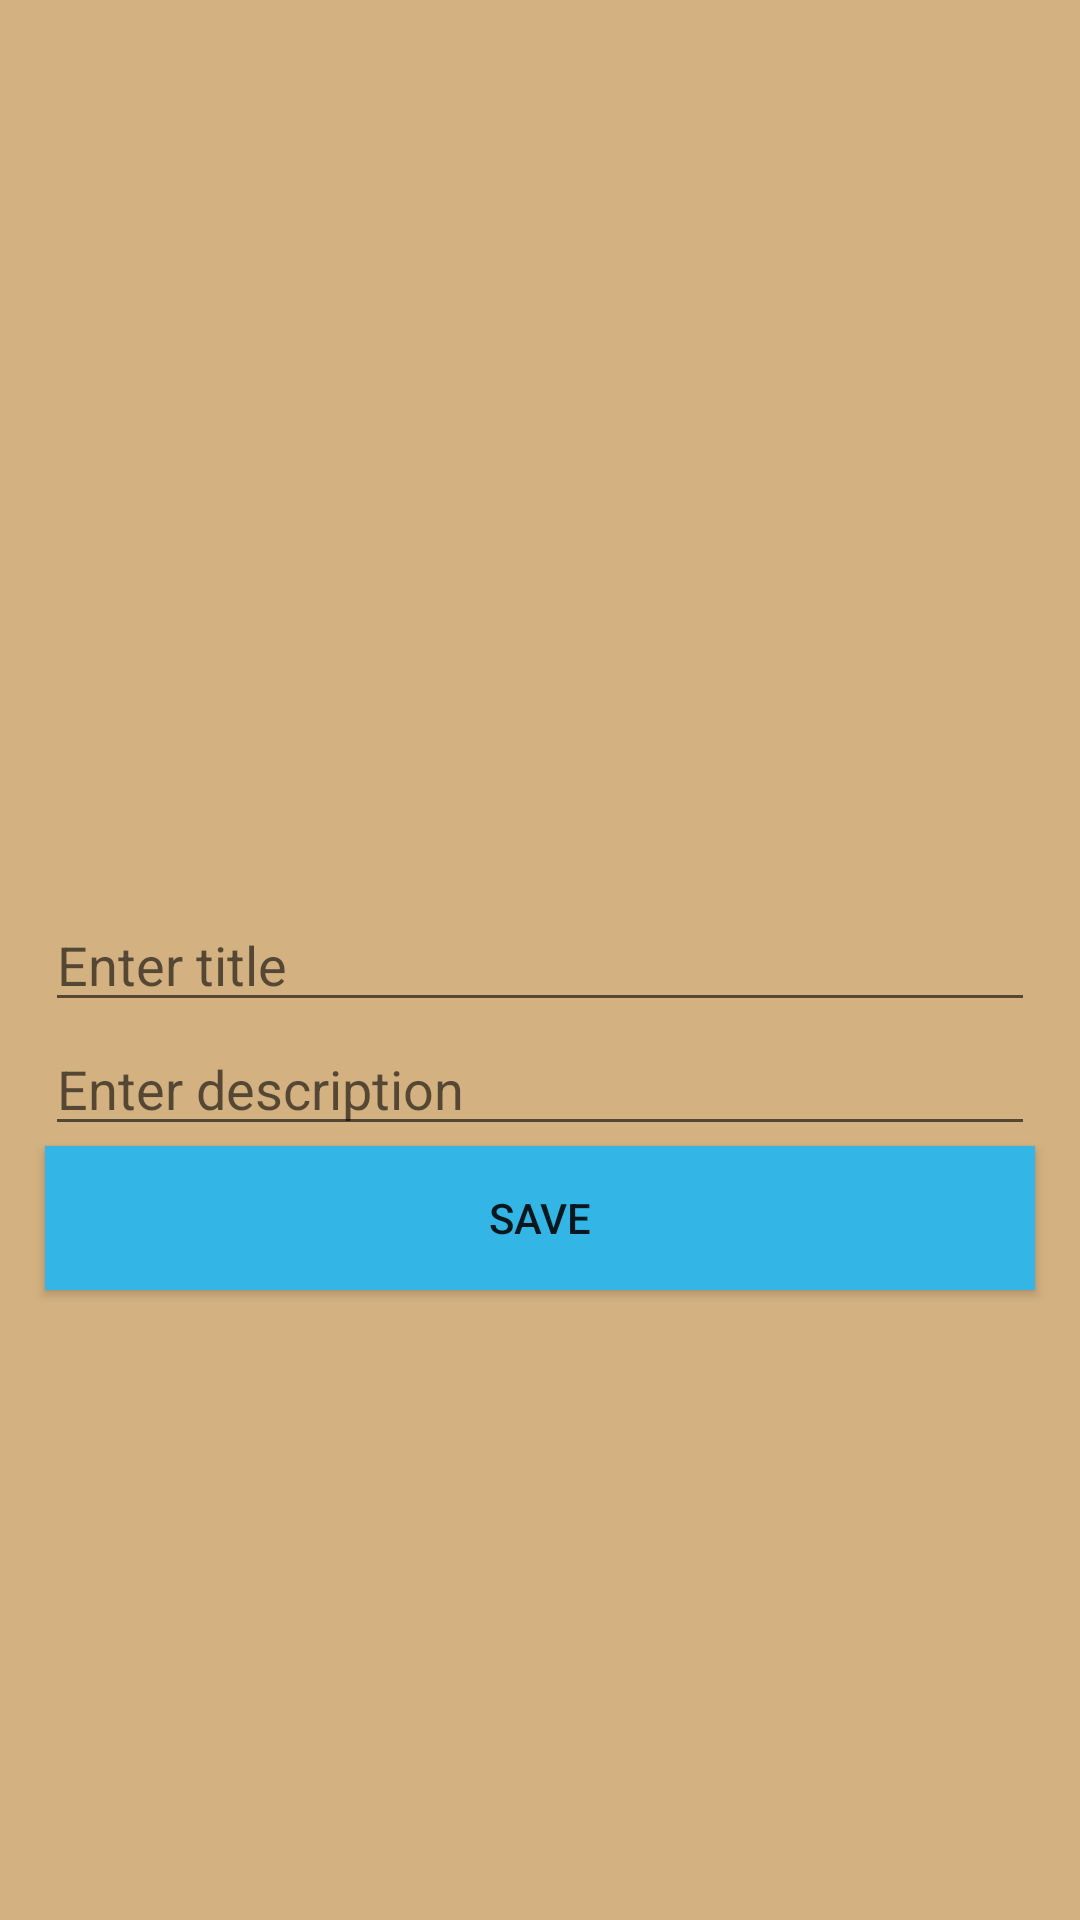

Write the Android layout XML for this screen, with the resource values it uses.
<!-- AndroidManifest.xml: application theme Theme.DzRecyclerView -->
<!-- res/layout/activity_main2.xml -->
<?xml version="1.0" encoding="utf-8"?>
<androidx.constraintlayout.widget.ConstraintLayout
    xmlns:android="http://schemas.android.com/apk/res/android"
    android:layout_width="match_parent"
    android:layout_height="match_parent"
    xmlns:tools="http://schemas.android.com/tools"
    android:background="#D3B181"
    tools:context=".MainActivity2"
    xmlns:app="http://schemas.android.com/apk/res-auto">

    <EditText
        android:id="@+id/et_title"
        android:layout_width="match_parent"
        android:layout_height="wrap_content"
        android:layout_marginHorizontal="15dp"
        android:hint="Enter title"
        app:layout_constraintBottom_toBottomOf="parent"
        app:layout_constraintLeft_toLeftOf="parent"
        app:layout_constraintRight_toRightOf="parent"
        app:layout_constraintTop_toTopOf="parent"/>

    <EditText
        android:id="@+id/et_description"
        android:layout_width="match_parent"
        android:layout_height="wrap_content"
        android:layout_marginHorizontal="15dp"
        android:hint="Enter description"
        app:layout_constraintLeft_toLeftOf="parent"
        app:layout_constraintRight_toRightOf="parent"
        app:layout_constraintTop_toBottomOf="@+id/et_title"/>

    <Button
        android:id="@+id/btn_save_text"
        android:layout_width="match_parent"
        android:layout_height="wrap_content"
        android:layout_marginHorizontal="15dp"
        android:text="Save"
        android:background="@android:color/holo_blue_light"
        app:layout_constraintLeft_toLeftOf="parent"
        app:layout_constraintRight_toRightOf="parent"
        app:layout_constraintTop_toBottomOf="@id/et_description" />


</androidx.constraintlayout.widget.ConstraintLayout>
<!-- resources referenced by this layout -->
<resources>
  <style name="Theme.DzRecyclerView" parent="Theme.MaterialComponents.DayNight.DarkActionBar">
          
          <item name="colorPrimary">@color/purple_500</item>
          <item name="colorPrimaryVariant">@color/purple_700</item>
          <item name="colorOnPrimary">@color/white</item>
          
          <item name="colorSecondary">@color/teal_200</item>
          <item name="colorSecondaryVariant">@color/teal_700</item>
          <item name="colorOnSecondary">@color/black</item>
          
          <item name="android:statusBarColor" tools:targetApi="l">?attr/colorPrimaryVariant</item>
          
      </style>
  <!-- not gathered from this repository: default colours our renderer supplied (Android Studio template values) -->
  <color name="purple_500">#FF6200EE</color>
  <color name="purple_700">#FF3700B3</color>
  <color name="teal_200">#FF03DAC5</color>
  <color name="teal_700">#FF018786</color>
  <color name="black">#FF000000</color>
  <color name="white">#FFFFFFFF</color>
</resources>
